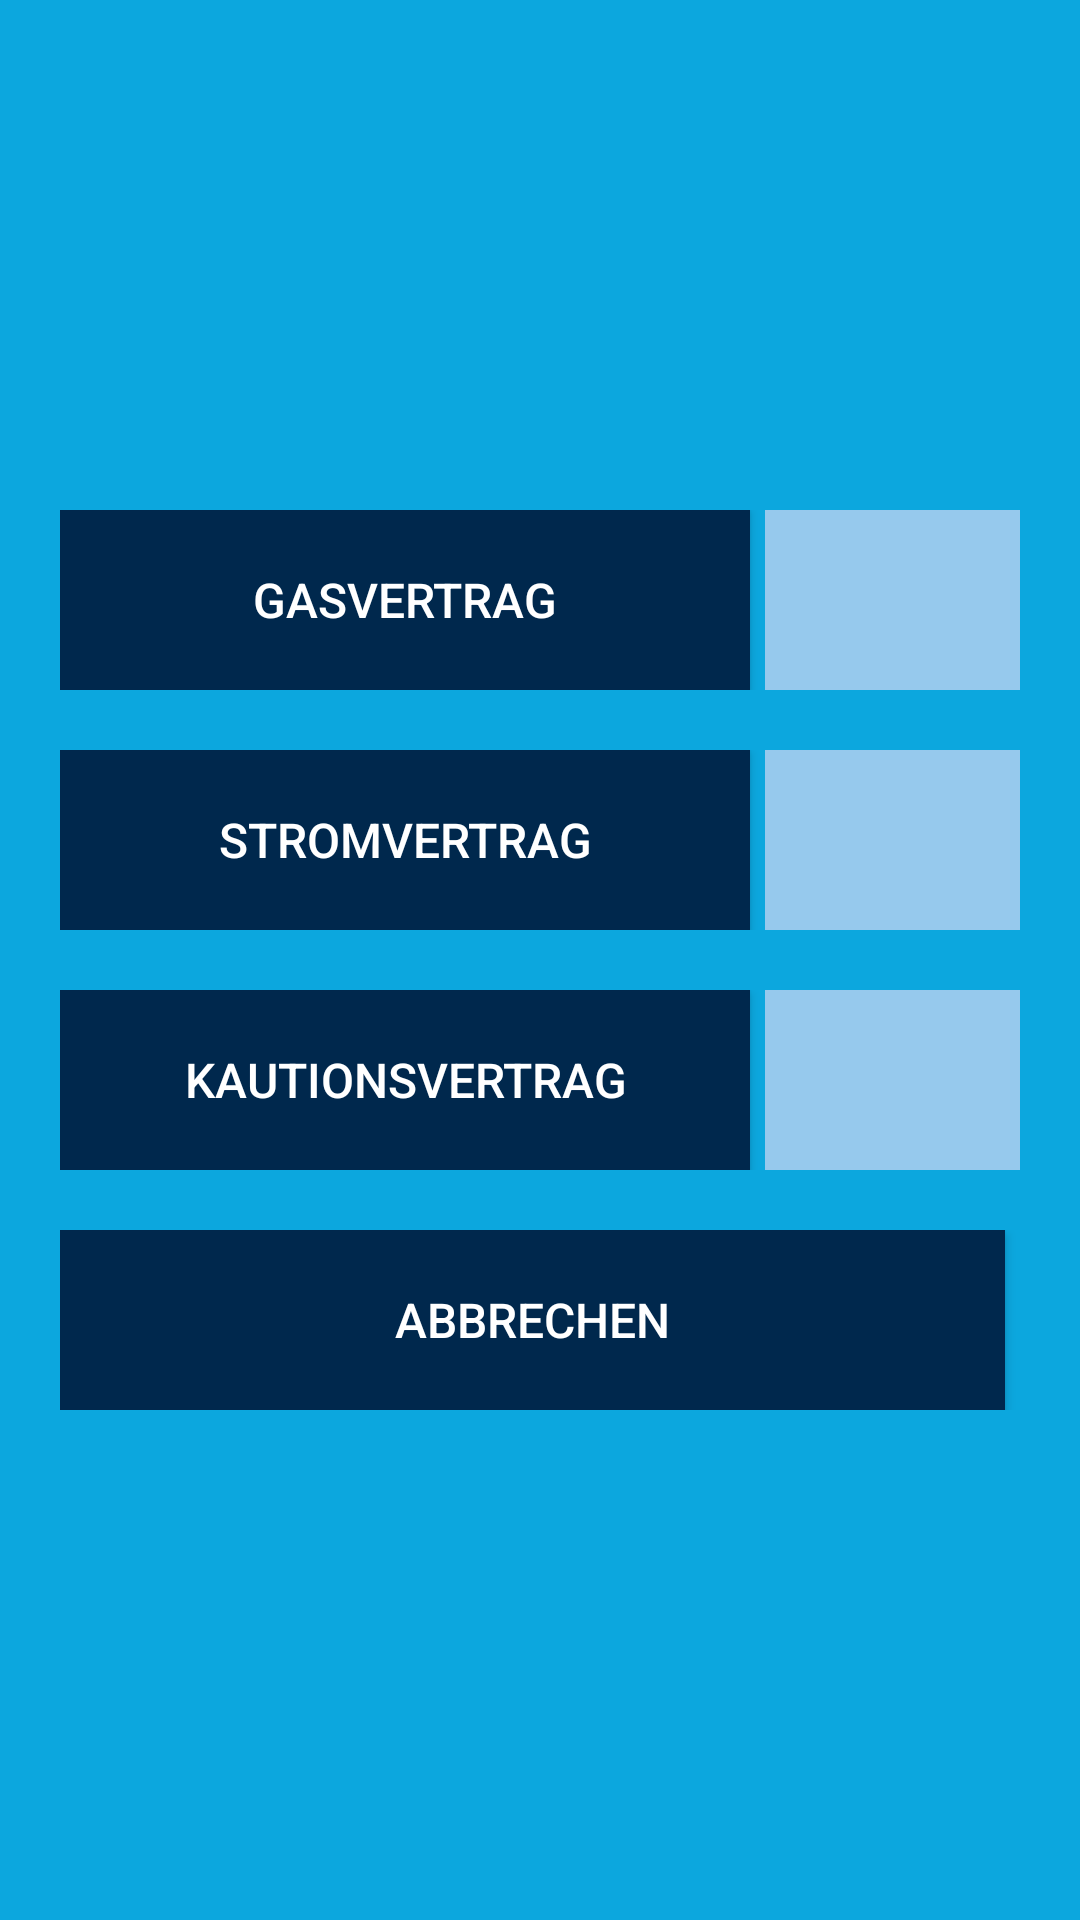

Reconstruct the res/layout file that produces this screen, plus the resources it refers to.
<!-- AndroidManifest.xml: application theme AppTheme -->
<!-- res/layout/dialog_contract_list_selector.xml -->
<?xml version="1.0" encoding="utf-8"?>
<android.support.constraint.ConstraintLayout xmlns:android="http://schemas.android.com/apk/res/android"
    xmlns:app="http://schemas.android.com/apk/res-auto"
    xmlns:tools="http://schemas.android.com/tools"
    android:layout_width="350dp"
    android:layout_height="wrap_content"
    android:background="@color/ui_blue"
    android:layout_gravity="center">

    <LinearLayout
        android:layout_width="match_parent"
        android:layout_height="match_parent"
        android:gravity="center"
        android:orientation="vertical">

        <TableLayout
            android:layout_width="match_parent"
            android:layout_height="wrap_content"
            android:padding="20dp"
            app:layout_constraintBottom_toBottomOf="parent"
            app:layout_constraintEnd_toEndOf="parent"
            app:layout_constraintStart_toStartOf="parent"
            app:layout_constraintTop_toTopOf="parent">

            <TableRow
                android:layout_width="match_parent"
                android:layout_height="match_parent"
                android:paddingBottom="20dp">

                <Button
                    android:id="@+id/btn_menu_add_gas"
                    style="@style/button_dashboard"
                    android:layout_width="wrap_content"
                    android:layout_height="60dp"
                    android:layout_marginRight="5dp"
                    android:layout_weight="1"
                    android:text="@string/product_type_gas" />

                <ImageButton
                    android:id="@+id/btn_menu_add_gas_image"
                    android:layout_width="60dp"
                    android:layout_height="60dp"
                    android:layout_weight="0.3"
                    android:background="@color/ui_light_blue"
                    android:textAlignment="center"
                    app:srcCompat="@drawable/ic_content_copy_white_24dp" />

            </TableRow>

            <TableRow
                android:layout_width="match_parent"
                android:layout_height="match_parent"
                android:paddingBottom="20dp">

                <Button
                    android:id="@+id/btn_menu_add_power"
                    style="@style/button_dashboard"
                    android:layout_width="wrap_content"
                    android:layout_height="60dp"
                    android:layout_marginRight="5dp"
                    android:layout_weight="1"
                    android:text="@string/product_type_power" />

                <ImageButton
                    android:id="@+id/btn_menu_add_power_image"
                    android:layout_width="60dp"
                    android:layout_height="60dp"
                    android:layout_weight="0.3"
                    android:background="@color/ui_light_blue"
                    android:textAlignment="center"
                    app:srcCompat="@drawable/ic_content_copy_white_24dp" />

            </TableRow>

            <TableRow
                android:layout_width="match_parent"
                android:layout_height="match_parent"
                android:paddingBottom="20dp">

                <Button
                    android:id="@+id/btn_menu_add_kaution"
                    style="@style/button_dashboard"
                    android:layout_width="wrap_content"
                    android:layout_height="60dp"
                    android:layout_marginRight="5dp"
                    android:layout_weight="1"
                    android:text="@string/product_type_kaution" />

                <ImageButton
                    android:id="@+id/btn_menu_add_kaution_image"
                    android:layout_width="60dp"
                    android:layout_height="60dp"
                    android:layout_weight="0.3"
                    android:background="@color/ui_light_blue"
                    android:textAlignment="center"
                    app:srcCompat="@drawable/ic_content_copy_white_24dp" />

            </TableRow>

            <TableRow
                android:layout_width="match_parent"
                android:layout_height="match_parent"
                android:paddingBottom="0dp">

                <Button
                    android:id="@+id/btn_menu_close"
                    style="@style/button_dashboard"
                    android:layout_width="wrap_content"
                    android:layout_height="60dp"
                    android:layout_marginRight="5dp"
                    android:layout_weight="1"
                    android:text="@string/password_dialog_cancel" />

            </TableRow>
        </TableLayout>

    </LinearLayout>
</android.support.constraint.ConstraintLayout>
<!-- resources referenced by this layout -->
<resources>
  <color name="ui_blue">#FF0ca7de</color>
  <color name="ui_light_blue">#FF96c9ed</color>
  <string name="password_dialog_cancel">Abbrechen</string>
  <string name="product_type_gas">Gasvertrag</string>
  <string name="product_type_kaution">Kautionsvertrag</string>
  <string name="product_type_power">Stromvertrag</string>
  <style name="button_dashboard" parent="button">
          <item name="android:layout_width">fill_parent</item>
          <item name="android:background">@color/ui_dark_blue</item>
      </style>
  <style name="AppTheme" parent="Base.Theme.AppCompat.Light.DarkActionBar">
          
          <item name="colorPrimary">@color/colorPrimary</item>
          <item name="colorPrimaryDark">@color/colorPrimaryDark</item>
          <item name="colorAccent">@color/colorBlue</item>
          <item name="android:textColorHint">@color/ui_grey</item>
      </style>
  <style name="button">
          <item name="android:layout_width">wrap_content</item>
          <item name="android:layout_height">wrap_content</item>
          <item name="android:background">@color/ui_blue</item>
          <item name="android:textSize">@dimen/button_text_size</item>
          <item name="android:textColor">@color/colorWhite</item>
      </style>
  <color name="ui_dark_blue">#00284d</color>
  <color name="colorPrimary">#FFFFFF</color>
  <color name="colorPrimaryDark">#303F9F</color>
  <color name="colorBlue">#12A7DE</color>
  <color name="ui_grey">#FF575656</color>
  <dimen name="button_text_size">16sp</dimen>
  <color name="colorWhite">#FFFFFF</color>
</resources>
